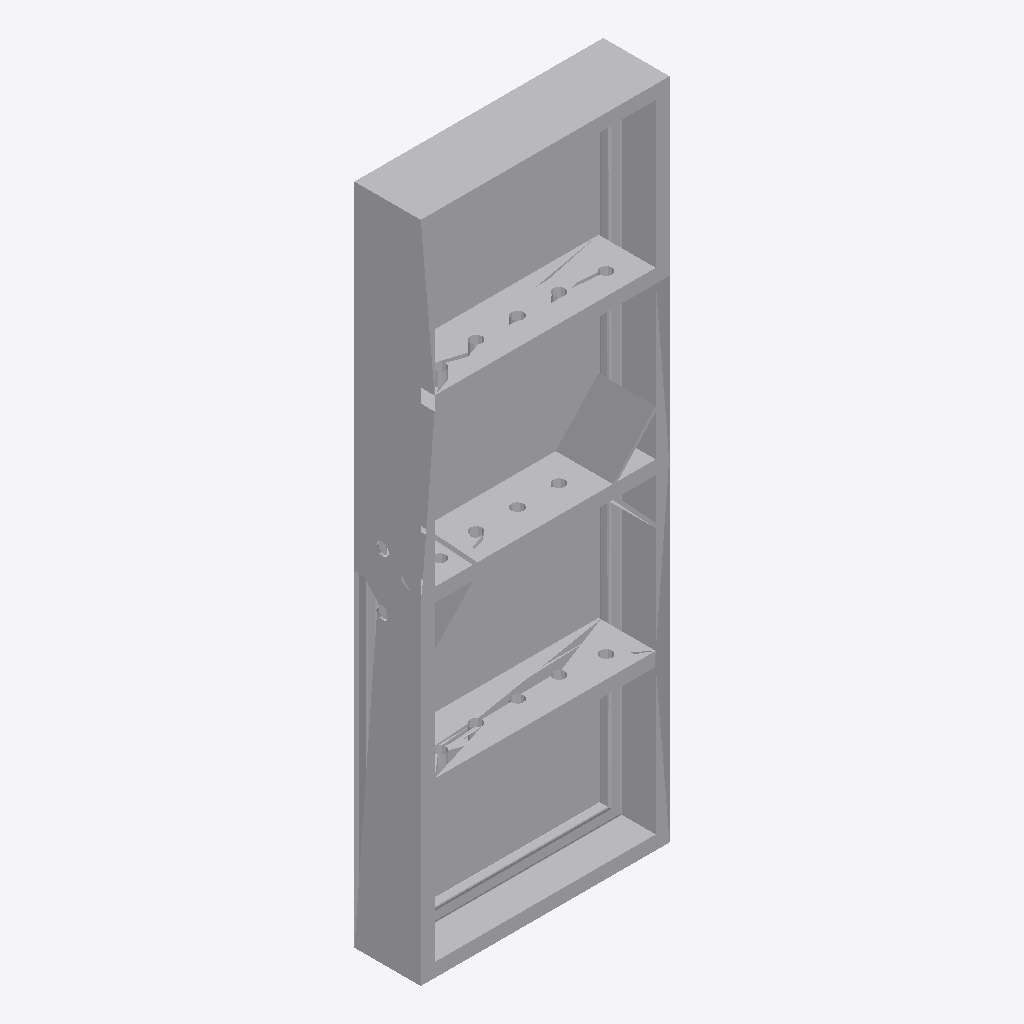
Isometric view of an IFC building model (IFC-SPF (STEP), schema IFC2X3, length unit millimetre), seen from the south-west, elements coloured by IFC class: 2 other elements (light grey).
Extent 0.000 m × 0.000 m × 0.001 m (x, y, z). Elements (2): 2 IfcBuildingElementProxy.

HEADER;
FILE_DESCRIPTION(('ViewDefinition [CoordinationView_V2.0, FMHandOverAddonView, ConceptDesignBIM_2010]','ExchangeRequirement[Architecture]'),'2;1');
FILE_NAME('','2026-10-07T14:47:53',('godoyj'),('',''),'The EXPRESS Data Manager Version 5.02.0110.07 : ','AutoCAD Architecture 2023 - English Build 8.5.50','');
FILE_SCHEMA(('IFC2X3'));
ENDSEC;
DATA;
#1=IFCPROJECT('0PW4TR_Wk3GOyiORh91u5E',#41,'Desing',$,$,'12454212',$,(#7),#20);
#56=IFCBUILDING('3w2nc0Wq4iZs6woGU1Jbj7',#41,'12454212',$,$,#65,$,$,.ELEMENT.,0.0,0.0,$);
#3096=IFCBUILDINGELEMENTPROXY('23ZonXkia7WG00000000ie',#41,$,$,$,#3098,#3103,$,$);
#132=IFCBUILDINGELEMENTPROXY('23ZonXkia7WG00000000Xf',#41,$,$,$,#149,#155,$,$);
ENDSEC;
